Image classification data set "Dataset" (Yugma2605/Smart-Irrigation-System on GitHub). Class labels (2): droop new, healthy plant.

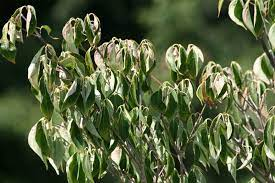
Label: droop new

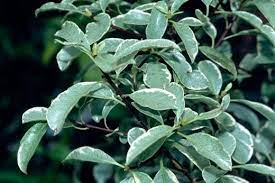
Label: healthy plant

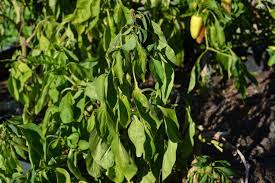
Label: droop new

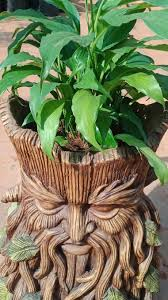
Label: healthy plant

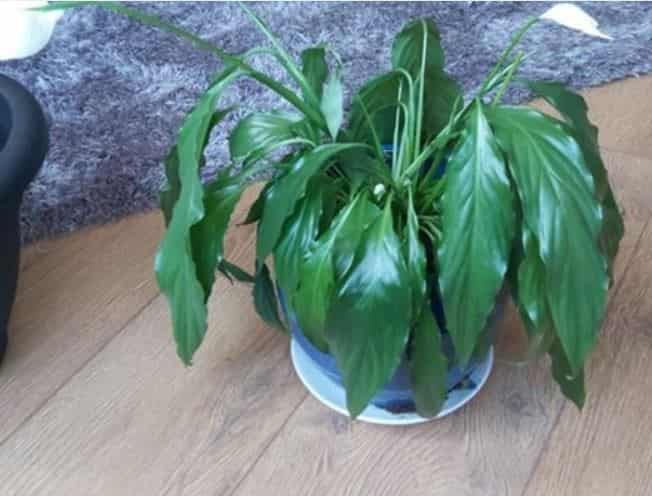
Label: droop new

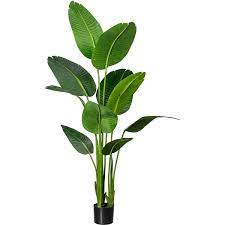
Label: healthy plant
